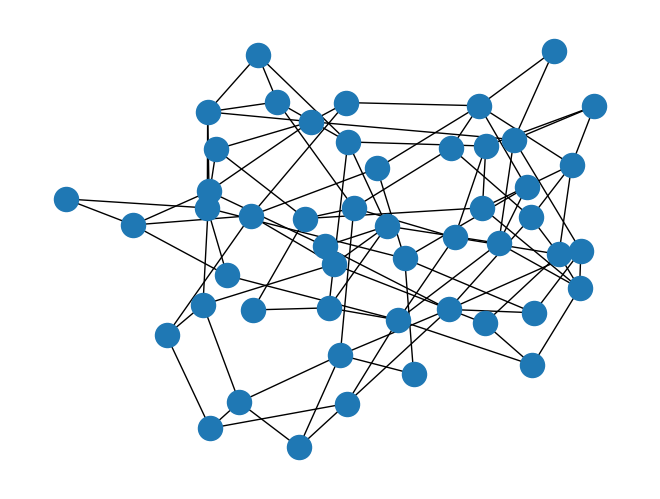

Python code for this plot:
"""
Visualiser fro graph statistic
Probe version
need:
    - statistic for 100 same graph at once
    - statistic "like in a book" - with article parameters - for comparison

"""


import networkx
import networkx as nx
import numpy as np
import pandas as pd

from matplotlib import pyplot
from matplotlib import pyplot as plt

osc_number = 50
neighbours = 5
connectionProb = 1.


####______func section_____

def find_rank_diagram_series(Aij):
    """
    1. count for all nods number of dependencies (1- CONNECTION 0 - NO CONNECTION)
    2. with pandas count number of nods with each rank

    :param Aij: insert Adjacency matrix Aij
    :return: diagram data
    """

    listNum = []
    for i in range(Aij.shape[0]):
        conNumNode = 0
        for j in range(Aij.shape[1]):
            if Aij[i][j]:
                conNumNode += 1
        listNum.append(conNumNode)
    listNum = np.array(listNum)     # to numpy array

    # Compute a histogram of the counts of non-null values.
    nodRankSeries = pd.value_counts(listNum).sort_index().reset_index()
    return tuple(nodRankSeries.values.T)


def find_rank_diagram_series_for_Graph(Graph):
    """
    1. count for all nods number of dependencies (1- CONNECTION 0 - NO CONNECTION)
    2. with pandas count number of nods with each rank

    :param Aij: insert Adjacency matrix Aij
    :return: diagram data
    """
    Aij = nx.to_numpy_array(Graph)

    listNum = []
    for i in range(Aij.shape[0]):
        conNumNode = 0
        for j in range(Aij.shape[1]):
            if Aij[i][j]:
                conNumNode += 1
        listNum.append(conNumNode)
    listNum = np.array(listNum)     # to numpy array

    # Compute a histogram of the counts of non-null values.
    nodRankSeries = pd.value_counts(listNum).sort_index().reset_index()

    # Compute hand-writen
    summed_1d_Aij = np.sum(Aij, 0)
    print(np.unique(summed_1d_Aij))

    return tuple(nodRankSeries.values.T)





#-------------------------


###______variant_1___________
"""
1. define all functions
2. make function list to fast call them
"""
def smallworld_stats():
    Graph = networkx.watts_strogatz_graph(osc_number, neighbours, connectionProb)
    centrality = nx.degree_centrality(Graph).values()
    print("graph degree_centrality, max: ", max(centrality), " ; min: ", min(centrality))
    print("graph degree_histogram: ", Graph.degree())
    print("graph diameter: ",nx.diameter(Graph))
    print("graph clustering coefficient: ", nx.average_clustering(Graph))
    # networkx.draw(a)
    # pyplot.show()
    print("Numpy Aij matrix ")
    print(networkx.to_numpy_array(Graph))


def freescaling_stats():
    bb = nx.barabasi_albert_graph(200,3)
    networkx.draw(bb)
    pyplot.show()
    centrality = nx.degree_centrality(bb).values()
    print("graph degree_centrality, max: ", max(centrality), " ; min: ", min(centrality))
    print("graph degree_histogram: ", bb.degree())
    print("graph diameter: ",nx.diameter(bb))
    print("graph clustering coefficient: ", nx.average_clustering(bb)) #### EROR


def randomnet_stats():
    c = networkx.fast_gnp_random_graph(osc_number, connectionProb)
    # networkx.draw(c)
    # pyplot.show()
    centrality = nx.degree_centrality(c).values()
    print("graph degree_centrality, max: ", max(centrality), " ; min: ", min(centrality))
    print("graph degree_histogram: ", c.degree())
    print("graph diameter: ",nx.diameter(c))
    print("graph clustering coefficient: ", nx.average_clustering(c))
    # print(networkx.to_numpy_array(c))


def fullyconected_stats():
    d = networkx.fast_gnp_random_graph(osc_number, p=1)
    # networkx.draw(d)
    # pyplot.show()
    centrality = nx.degree_centrality(d).values()
    print("graph degree_centrality, max: ", max(centrality), " ; min: ", min(centrality))
    print("graph degree_histogram: ", d.degree())
    print("graph diameter: ",nx.diameter(d))
    print("graph clustering coefficient: ", nx.average_clustering(d))
    # print(networkx.to_numpy_array(d))


stats = [smallworld_stats,
         freescaling_stats,
         randomnet_stats,
         fullyconected_stats]

#######__variant_two_________________
"""
1. define all graph
2. make one universal statistic "display_stat" function - for fast changing properties of showing stats
"""
graph = [
    networkx.watts_strogatz_graph(osc_number, neighbours, connectionProb),
    nx.barabasi_albert_graph(200,3),
    networkx.fast_gnp_random_graph(osc_number, connectionProb),
    networkx.fast_gnp_random_graph(osc_number, p=1)
]

def display_stats(Graph):
    # centrality = nx.degree_centrality(Graph).values()
    # print("graph degree_centrality, max: ", max(centrality), " ; min: ", min(centrality))
    # print("graph degree_histogram: ", Graph.degree())
    # print("graph diameter: ", nx.diameter(Graph))
    # print("graph clustering coefficient: ", nx.average_clustering(Graph))


    # networkx.draw(Graph)
    # pyplot.show()
    # pyplot.clf()

    fig, ax = plt.subplots(1,1)

    position_list, data = find_rank_diagram_series_for_Graph(Graph)

    def do_data_series(data_size):
        data_2d_array = []
        for i in range(data_size):
            position, data = find_rank_diagram_series_for_Graph(Graph)
            data_2d_array.append(data)
        multidata_per_position = np.array(data_2d_array)
        return multidata_per_position


    data = do_data_series(data_size=100)
    ax.violinplot(data)


    # pyplot.plot(*find_rank_diagram_series_for_Graph(Graph), ".")
    pyplot.show()
##_______________________

if __name__ == '__main__':
    # display_stats(graph[0])
    nx.draw(graph[0])
    plt.show()
